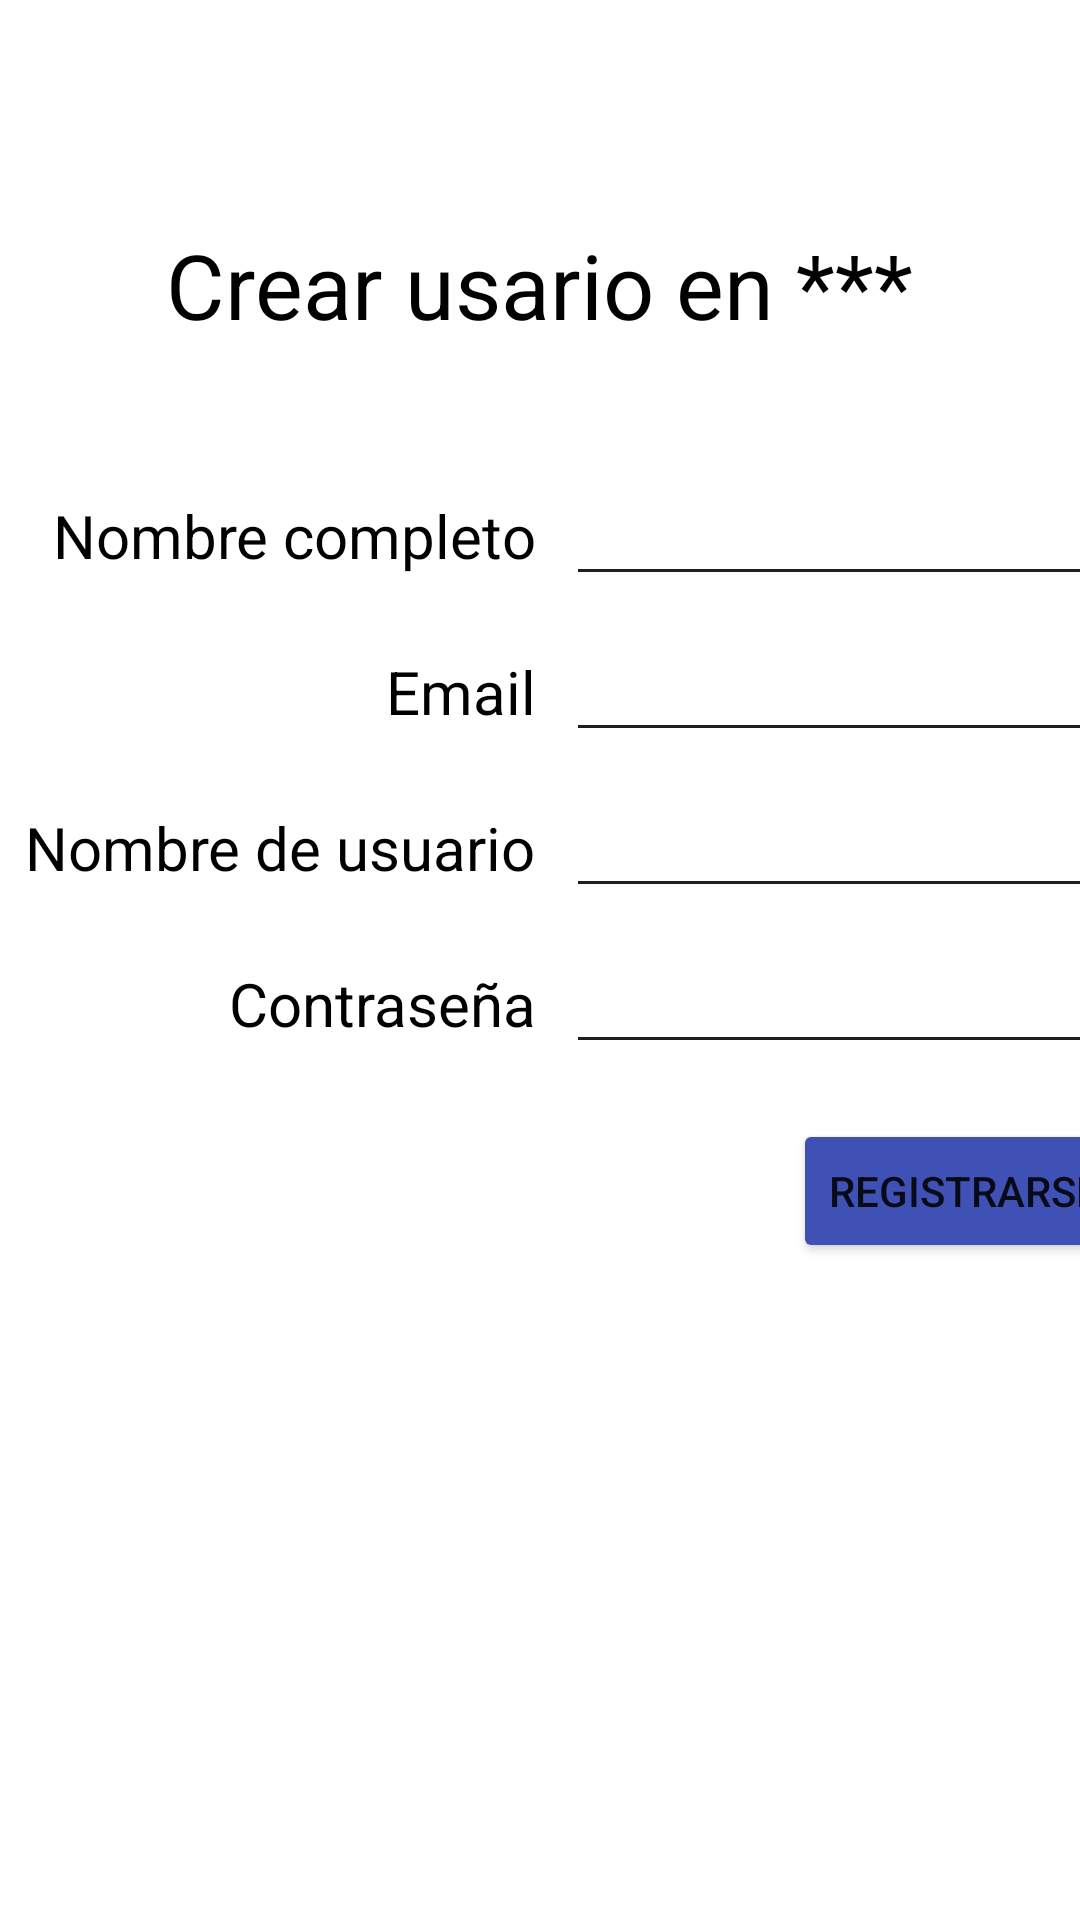

This screen was rendered from an Android layout file. Write that file and the resources it references.
<!-- AndroidManifest.xml: application theme Theme.Client_G04 -->
<!-- res/layout/activity_main.xml -->
<?xml version="1.0" encoding="utf-8"?>
<androidx.constraintlayout.widget.ConstraintLayout xmlns:android="http://schemas.android.com/apk/res/android"
    xmlns:app="http://schemas.android.com/apk/res-auto"
    xmlns:tools="http://schemas.android.com/tools"
    android:layout_width="match_parent"
    android:layout_height="match_parent"
    tools:context=".MainActivity"
    tools:layout_editor_absoluteX="-11dp"
    tools:layout_editor_absoluteY="-97dp">

    <TextView
        android:id="@+id/name"
        android:layout_width="wrap_content"
        android:layout_height="wrap_content"
        android:text="Nombre completo"
        android:textColor="#000000"
        android:textSize="20sp"
        app:layout_constraintBottom_toBottomOf="parent"
        app:layout_constraintEnd_toEndOf="parent"
        app:layout_constraintHorizontal_bias="0.088"
        app:layout_constraintStart_toStartOf="parent"
        app:layout_constraintTop_toTopOf="parent"
        app:layout_constraintVertical_bias="0.269" />

    <TextView
        android:id="@+id/email"
        android:layout_width="wrap_content"
        android:layout_height="wrap_content"
        android:layout_marginTop="25dp"
        android:text="Email"
        android:textColor="#000000"
        android:textSize="20sp"
        app:layout_constraintEnd_toEndOf="@+id/name"
        app:layout_constraintTop_toBottomOf="@+id/name" />

    <TextView
        android:id="@+id/username"
        android:layout_width="wrap_content"
        android:layout_height="wrap_content"
        android:layout_marginTop="25dp"
        android:text="Nombre de usuario"
        android:textColor="#000000"
        android:textSize="20sp"
        app:layout_constraintEnd_toEndOf="@+id/email"
        app:layout_constraintTop_toBottomOf="@+id/email" />

    <TextView
        android:id="@+id/password"
        android:layout_width="wrap_content"
        android:layout_height="wrap_content"
        android:layout_marginTop="25dp"
        android:text="Contraseña"
        android:textColor="#000000"
        android:textSize="20sp"
        app:layout_constraintEnd_toEndOf="@+id/username"
        app:layout_constraintTop_toBottomOf="@+id/username" />

    <Button
        android:id="@+id/register"
        android:layout_width="wrap_content"
        android:layout_height="wrap_content"
        android:layout_marginTop="25dp"
        android:backgroundTint="#3F51B5"
        android:text="Registrarse"
        app:iconTint="#3F51B5"
        app:layout_constraintEnd_toEndOf="@+id/editPassword"
        app:layout_constraintTop_toBottomOf="@+id/password" />

    <EditText
        android:id="@+id/editName"
        android:layout_width="190dp"
        android:layout_height="40dp"
        android:layout_marginStart="10dp"
        android:backgroundTint="#1E1E1E"
        android:ems="10"
        android:inputType="textPersonName"
        app:layout_constraintBottom_toBottomOf="@+id/name"
        app:layout_constraintStart_toEndOf="@+id/name"
        app:layout_constraintTop_toTopOf="@+id/name" />

    <EditText
        android:id="@+id/editEmail"
        android:layout_width="190dp"
        android:layout_height="40dp"
        android:backgroundTint="#1E1E1E"
        android:ems="10"
        android:inputType="textEmailAddress"
        app:layout_constraintBottom_toBottomOf="@+id/email"
        app:layout_constraintStart_toStartOf="@+id/editName"
        app:layout_constraintTop_toTopOf="@+id/email" />

    <EditText
        android:id="@+id/editUsername"
        android:layout_width="190dp"
        android:layout_height="40dp"
        android:backgroundTint="#1E1E1E"
        android:ems="10"
        android:inputType="textPersonName"
        app:layout_constraintBottom_toBottomOf="@+id/username"
        app:layout_constraintStart_toStartOf="@+id/editEmail"
        app:layout_constraintTop_toTopOf="@+id/username" />

    <EditText
        android:id="@+id/editPassword"
        android:layout_width="190dp"
        android:layout_height="40dp"
        android:backgroundTint="#1E1E1E"
        android:ems="10"
        android:inputType="textPassword"
        app:layout_constraintBottom_toBottomOf="@+id/password"
        app:layout_constraintStart_toStartOf="@+id/editUsername"
        app:layout_constraintTop_toTopOf="@+id/password" />

    <TextView
        android:id="@+id/titulo"
        android:layout_width="wrap_content"
        android:layout_height="wrap_content"
        android:layout_marginBottom="50dp"
        android:shadowColor="#000000"
        android:text="Crear usario en ***"
        android:textColor="#000000"
        android:textSize="30sp"
        app:layout_constraintBottom_toTopOf="@+id/name"
        app:layout_constraintEnd_toEndOf="parent"
        app:layout_constraintStart_toStartOf="parent" />

</androidx.constraintlayout.widget.ConstraintLayout>
<!-- resources referenced by this layout -->
<resources>
  <style name="Theme.Client_G04" parent="Theme.MaterialComponents.DayNight.DarkActionBar">
          
          <item name="colorPrimary">@color/purple_500</item>
          <item name="colorPrimaryVariant">@color/purple_700</item>
          <item name="colorOnPrimary">@color/white</item>
          
          <item name="colorSecondary">@color/teal_200</item>
          <item name="colorSecondaryVariant">@color/teal_700</item>
          <item name="colorOnSecondary">@color/black</item>
          
          <item name="android:statusBarColor" tools:targetApi="l">?attr/colorPrimaryVariant</item>
          
      </style>
  <!-- not gathered from this repository: default colours our renderer supplied (Android Studio template values) -->
  <color name="purple_500">#FF6200EE</color>
  <color name="purple_700">#FF3700B3</color>
  <color name="teal_200">#FF03DAC5</color>
  <color name="teal_700">#FF018786</color>
  <color name="black">#FF000000</color>
  <color name="white">#FFFFFFFF</color>
</resources>
